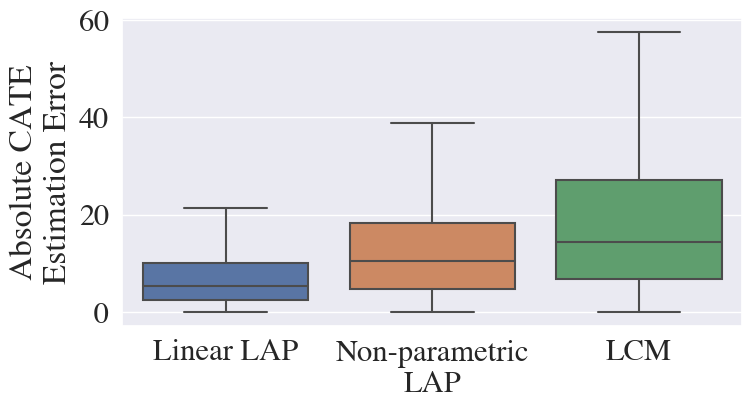

Values plotted in this chart, from the file beside it:
, Linear LAP, Non-parametric?LAP, LCM
0, 4.087, 9.549, 4.838
1, 3.474, 9.174, 9.174
2, 5.86, 24.89, 21.39
3, 5.128, 3.021, 14.46
4, 10.25, 27.84, 1.992
5, 3.359, 16.95, 7.586
6, 4.5, 4.5, 16.26
7, 0.05571, 10.29, 3.562
8, 7.215, 2.262, 23.18
9, 5.69, 1.186, 0.9969
10, 14.68, 2.382, 32.54
11, 3.399, 8.628, 1.64
12, 11.88, 11.88, 71.63
13, 10.45, 74.65, 67.01
14, 0.2858, 7.313, 16.28
15, 5.297, 13.1, 23.71
16, 4.961, 10.28, 7.115
17, 4.587, 20.47, 7.894
18, 5.17, 16.99, 13.58
19, 4.066, 19.52, 11.07
20, 5.702, 11.39, 17.91
21, 0.7745, 3.52, 21.46
22, 5.579, 23.26, 22.64
23, 1.103, 13.06, 8.619
24, 7.029, 12.54, 12.54
25, 1.487, 37.57, 20.87
26, 1.917, 13.39, 1.917
27, 2.502, 6.469, 14.89
28, 4.695, 5.39, 0.5654
29, 1.564, 11.06, 11.31
30, 8.165, 10.69, 38.96
31, 0.4604, 15.74, 9.465
32, 6.545, 2.17, 0.5964
33, 6.022, 19.99, 13.91
34, 5.754, 27.22, 27.22
35, 1.779, 4.309, 7.189
36, 12.03, 0.4143, 5.129
37, 2.368, 29.46, 4.769
38, 3.816, 2.343, 3.366
39, 4.778, 11.79, 6.591
40, 3.543, 2.055, 4.897
41, 2.31, 3.223, 3.223
42, 10.03, 13.07, 7.775
43, 3.436, 17.35, 1.296
44, 1.1, 2.229, 2.902
45, 4.095, 12.59, 22.42
46, 0.9348, 20.89, 31.19
47, 2.07, 6.096, 24.26
48, 3.597, 3.597, 23.35
49, 8.705, 6.686, 32.3
50, 3.066, 6.794, 6.794
51, 5.762, 20.16, 14.24
52, 19.08, 43.52, 8.841
53, 4.237, 2.864, 4.315
54, 12.11, 15.2, 46.99
55, 6.711, 12.97, 9.691
56, 1.482, 17.43, 33.36
57, 5.732, 0.7965, 14.15
58, 4.84, 14.36, 22.79
59, 7.713, 7.613, 25.36
... 2,440 more rows
